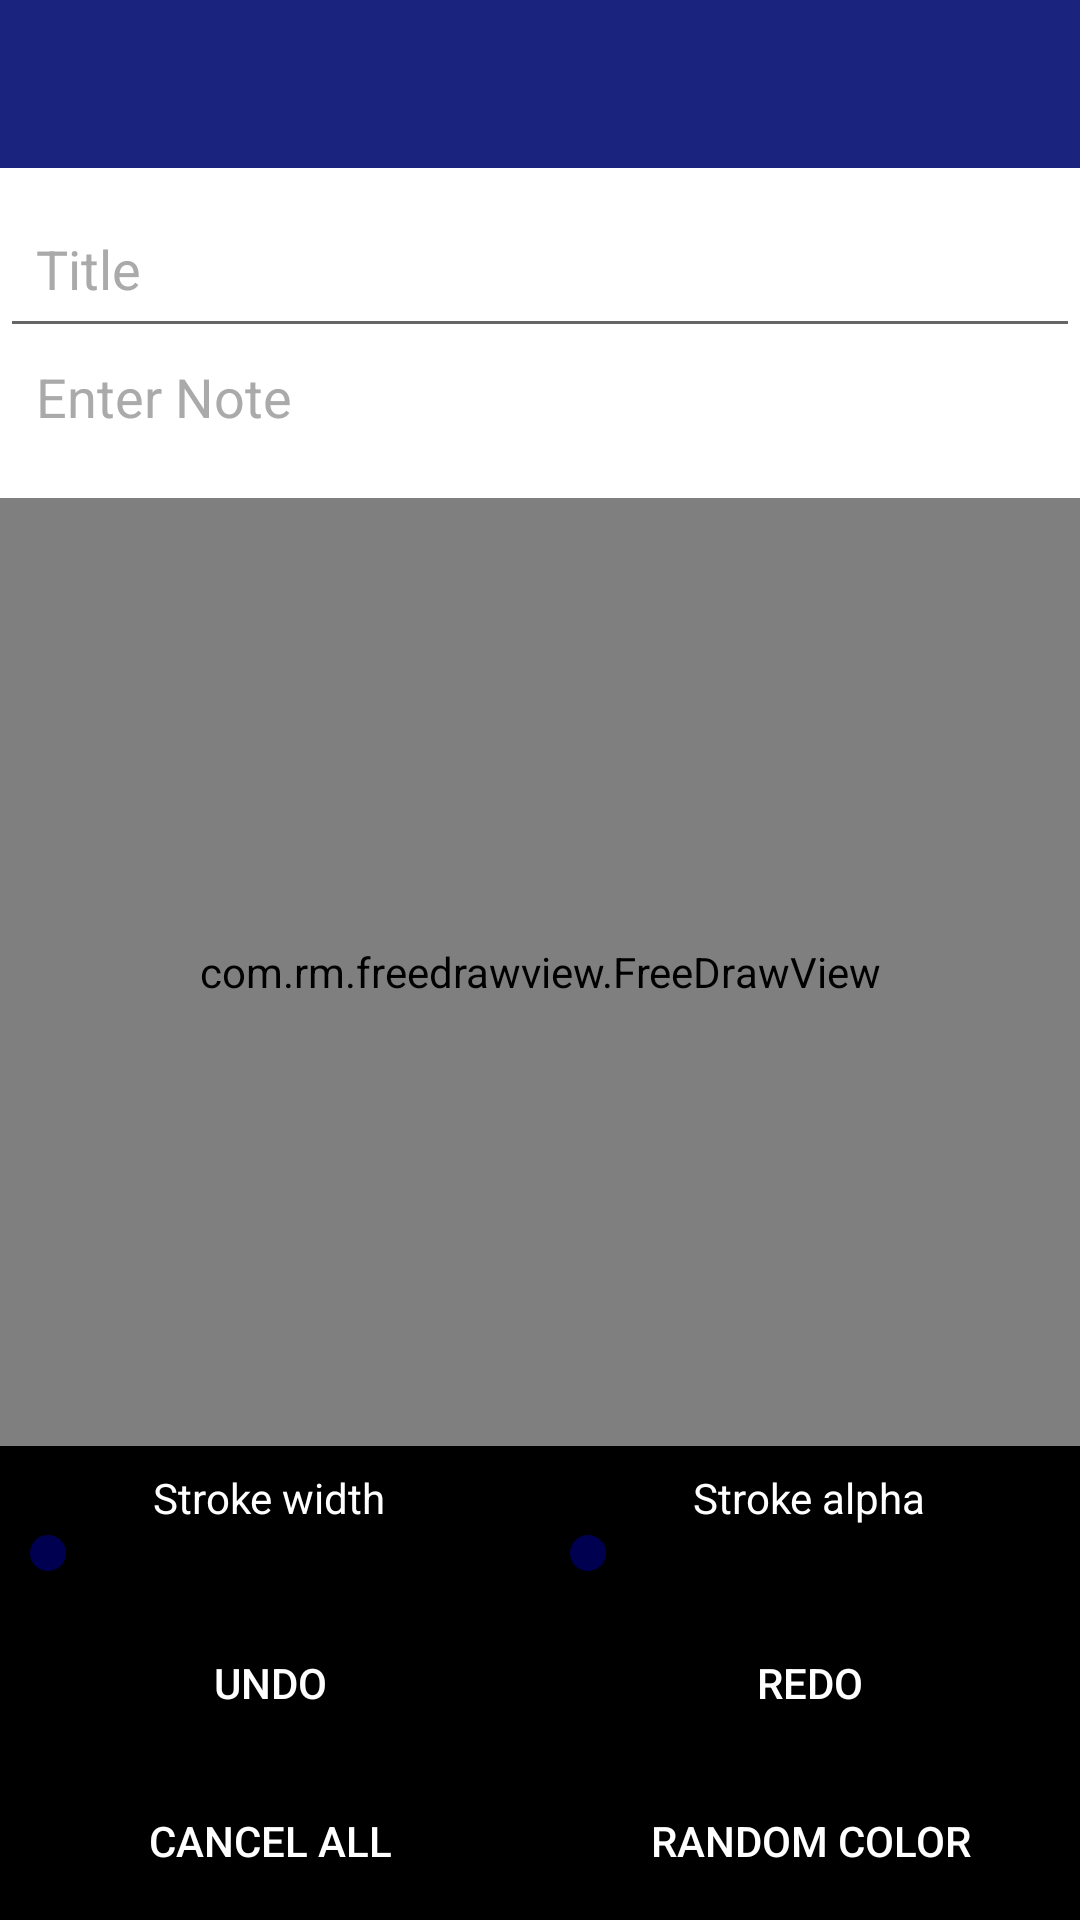

Layout XML and referenced resources for this Android screen:
<!-- AndroidManifest.xml: application theme AppTheme -->
<!-- res/layout/activity_draw1.xml -->
<?xml version="1.0" encoding="utf-8"?>
<LinearLayout xmlns:android="http://schemas.android.com/apk/res/android"
    xmlns:app="http://schemas.android.com/apk/res-auto"
    xmlns:tools="http://schemas.android.com/tools"
    android:layout_width="match_parent"
    android:layout_height="match_parent"
    tools:context=".activities.DrawActivity"
    android:orientation="vertical"
    android:background="@android:color/white"
    android:id="@+id/root">

    <include
        android:id="@+id/layout_toolbar"
        layout="@layout/toolbar_layout">

    </include>

    <EditText
        android:layout_marginTop="10dp"
        android:id="@+id/edTitle"
        android:layout_width="match_parent"
        android:layout_height="50dp"
        android:hint="Title"
        android:textColorHint="@android:color/darker_gray"
        android:inputType="textCapSentences"
        android:paddingEnd="12dp"
        android:paddingStart="12dp"
        android:paddingTop="4dp"
        android:textColor="@android:color/black" />

    <EditText
        android:id="@+id/edNote"
        android:layout_width="match_parent"
        android:layout_height="wrap_content"
        android:minHeight="50dp"
        android:layout_gravity="top"
        android:background="@null"
        android:cursorVisible="true"
        android:textColorHint="@android:color/darker_gray"
        android:ems="10"
        android:gravity="top"
        android:hint="Enter Note"
        android:inputType="textCapSentences|textMultiLine"
        android:paddingEnd="12dp"
        android:paddingStart="12dp"
        android:isScrollContainer="true"
        android:paddingTop="4dp"
        android:textColor="@android:color/black"
        tools:text="Enter Note" />

    <ImageView
        android:id="@+id/img_screen"
        android:layout_width="match_parent"
        android:layout_height="match_parent"
        android:scaleType="fitCenter"
        android:visibility="gone"/>

    <RelativeLayout
        android:layout_width="match_parent"
        android:layout_height="0dp"
        android:layout_weight="1">

        <com.rm.freedrawview.FreeDrawView
            android:id="@+id/drawView"
            android:layout_width="match_parent"
            android:layout_height="400dp"
            android:background="@android:color/holo_blue_dark"

            />

        <ProgressBar
            android:id="@+id/progress"
            android:layout_width="wrap_content"
            android:layout_height="wrap_content"
            android:layout_centerInParent="true"
            android:visibility="gone"/>
    </RelativeLayout>



    <RelativeLayout
        android:id="@+id/side_view"
        android:layout_width="match_parent"
        android:layout_height="0dp"
        android:layout_weight="0.5"
        android:background="@color/black"
        >

        <LinearLayout
            android:layout_width="match_parent"
            android:layout_height="match_parent"
            android:orientation="vertical">

            <LinearLayout
                android:layout_width="match_parent"
                android:layout_height="0dp"
                android:layout_weight="1"
                android:orientation="horizontal">

                <LinearLayout
                    android:layout_width="0dp"
                    android:layout_height="match_parent"
                    android:layout_weight="1"
                    android:gravity="center"
                    android:orientation="vertical">

                    <TextView
                        android:layout_width="wrap_content"
                        android:layout_height="wrap_content"
                        android:text="@string/stroke_width"
                        android:textColor="@android:color/white"/>

                    <SeekBar
                        android:id="@+id/slider_thickness"
                        android:layout_width="match_parent"
                        android:layout_height="wrap_content"/>
                </LinearLayout>

                <LinearLayout
                    android:layout_width="0dp"
                    android:layout_height="match_parent"
                    android:layout_weight="1"
                    android:gravity="center"
                    android:orientation="vertical">

                    <TextView
                        android:layout_width="wrap_content"
                        android:layout_height="wrap_content"
                        android:text="@string/stroke_alpha"
                        android:textColor="@android:color/white"/>

                    <SeekBar
                        android:id="@+id/slider_alpha"
                        android:layout_width="match_parent"
                        android:layout_height="wrap_content"/>
                </LinearLayout>
            </LinearLayout>

            <LinearLayout
                android:layout_width="match_parent"
                android:layout_height="0dp"
                android:layout_weight="1"
                android:orientation="horizontal">

                <RelativeLayout
                    android:layout_width="0dp"
                    android:layout_height="match_parent"
                    android:layout_weight="1">

                    <Button
                        android:id="@+id/btn_undo"
                        style="@style/Base.Widget.AppCompat.Button.Borderless"
                        android:layout_width="match_parent"
                        android:layout_height="match_parent"
                        android:text="@string/undo"
                        android:textColor="@android:color/white"/>

                    <TextView
                        android:id="@+id/txt_undo_count"
                        android:layout_width="wrap_content"
                        android:layout_height="wrap_content"
                        android:layout_alignParentBottom="true"
                        android:layout_alignParentEnd="true"
                        android:layout_alignParentRight="true"
                        android:padding="12dp"
                        android:textColor="@color/white"/>
                </RelativeLayout>

                <RelativeLayout
                    android:layout_width="0dp"
                    android:layout_height="match_parent"
                    android:layout_weight="1">

                    <Button
                        android:id="@+id/btn_redo"
                        style="@style/Base.Widget.AppCompat.Button.Borderless"
                        android:layout_width="match_parent"
                        android:layout_height="match_parent"
                        android:text="@string/redo"
                        android:textColor="@android:color/white"/>

                    <TextView
                        android:id="@+id/txt_redo_count"
                        android:layout_width="wrap_content"
                        android:layout_height="wrap_content"
                        android:layout_alignParentBottom="true"
                        android:layout_alignParentEnd="true"
                        android:layout_alignParentRight="true"
                        android:padding="12dp"
                        android:textColor="@color/white"/>
                </RelativeLayout>
            </LinearLayout>

            <LinearLayout
                android:layout_width="match_parent"
                android:layout_height="0dp"
                android:layout_weight="1"
                android:orientation="horizontal">

                <Button
                    android:id="@+id/btn_clear_all"
                    style="@style/Base.Widget.AppCompat.Button.Borderless"
                    android:layout_width="0dp"
                    android:layout_height="match_parent"
                    android:layout_weight="1"
                    android:text="@string/cancel_all"
                    android:textColor="@android:color/white"/>

                <Button
                    android:id="@+id/btn_color"
                    style="@style/Base.Widget.AppCompat.Button.Borderless"
                    android:layout_width="0dp"
                    android:layout_height="match_parent"
                    android:layout_weight="1"
                    android:text="@string/random_color"
                    android:textColor="@android:color/white"/>
            </LinearLayout>
        </LinearLayout>
    </RelativeLayout>








</LinearLayout>
<!-- res/layout/toolbar_layout.xml (included above) -->
<?xml version="1.0" encoding="utf-8"?>
<com.google.android.material.appbar.AppBarLayout xmlns:android="http://schemas.android.com/apk/res/android"
    android:layout_width="match_parent"
    android:layout_height="wrap_content"
    xmlns:app="http://schemas.android.com/apk/res-auto"
    android:theme="@style/AppTheme.AppBarOverlay"
    android:fitsSystemWindows="true"
   >

    <androidx.appcompat.widget.Toolbar
        android:id="@+id/toolbar"
        android:layout_width="match_parent"
        android:layout_height="?attr/actionBarSize"
        android:background="?attr/colorPrimary"
        android:theme="@style/ThemeOverlay.AppCompat.Dark.ActionBar"
        app:popupTheme="@style/AppTheme.PopupOverlay"
        app:layout_scrollFlags="scroll|enterAlways|snap"
        />


</com.google.android.material.appbar.AppBarLayout>
<!-- resources referenced by this layout -->
<resources>
  <color name="black">#000000</color>
  <color name="white">#FFFFFF</color>
  <string name="cancel_all">Cancel all</string>
  <string name="random_color">Random color</string>
  <string name="redo">Redo</string>
  <string name="stroke_alpha">Stroke alpha</string>
  <string name="stroke_width">Stroke width</string>
  <string name="undo">Undo</string>
  <style name="AppTheme.AppBarOverlay" parent="ThemeOverlay.AppCompat.Dark.ActionBar" />
  <style name="AppTheme.PopupOverlay" parent="ThemeOverlay.AppCompat.Light" />
  <style name="AppTheme" parent="Theme.AppCompat.Light.DarkActionBar">
          
          <item name="colorPrimary">@color/colorPrimary</item>
          <item name="colorPrimaryDark">@color/colorPrimaryDark</item>
          <item name="colorAccent">@color/colorPrimaryDark</item>
  
          <item name="backgroundcolor">#ffffff</item>
          <item name="cardbackground">#f0f0f0</item>
          <item name="cardbackgroundselected">#EAC554</item>
          <item name="textcolor">#000000</item>
          <item name="itemtextcolor">#000000</item>
          <item name="imagetextcolor">@color/colorPrimary</item>
          <item name="bottomcolor">@color/colorPrimary</item>
  
          <item name="tintcolor">#f2f2f2</item>
          <item name="buttoncolor">#EAC554</item>
  
          <item name="android:windowAnimationStyle">@style/WindowsAnimationTransition</item>
          <item name="windowActionModeOverlay">true</item>
          <item name="actionModeBackground">@color/colorPrimary</item>
          <item name="actionMenuTextColor">#fff</item>
  
          <item name="windowActionBar">false</item>
          <item name="windowNoTitle">true</item>
  
          <item name="actionModeStyle">@style/LStyled.ActionMode</item>
  
      </style>
  <color name="colorPrimary">#1a237e</color>
  <color name="colorPrimaryDark">#000051</color>
  <style name="WindowsAnimationTransition">
          <item name="android:windowEnterAnimation">@android:anim/fade_in</item>
          <item name="android:windowExitAnimation">@android:anim/fade_out</item>
      </style>
  <style name="LStyled.ActionMode" parent="@style/Widget.AppCompat.ActionMode">
          <item name="background">@color/colorPrimary</item>
      </style>
</resources>
